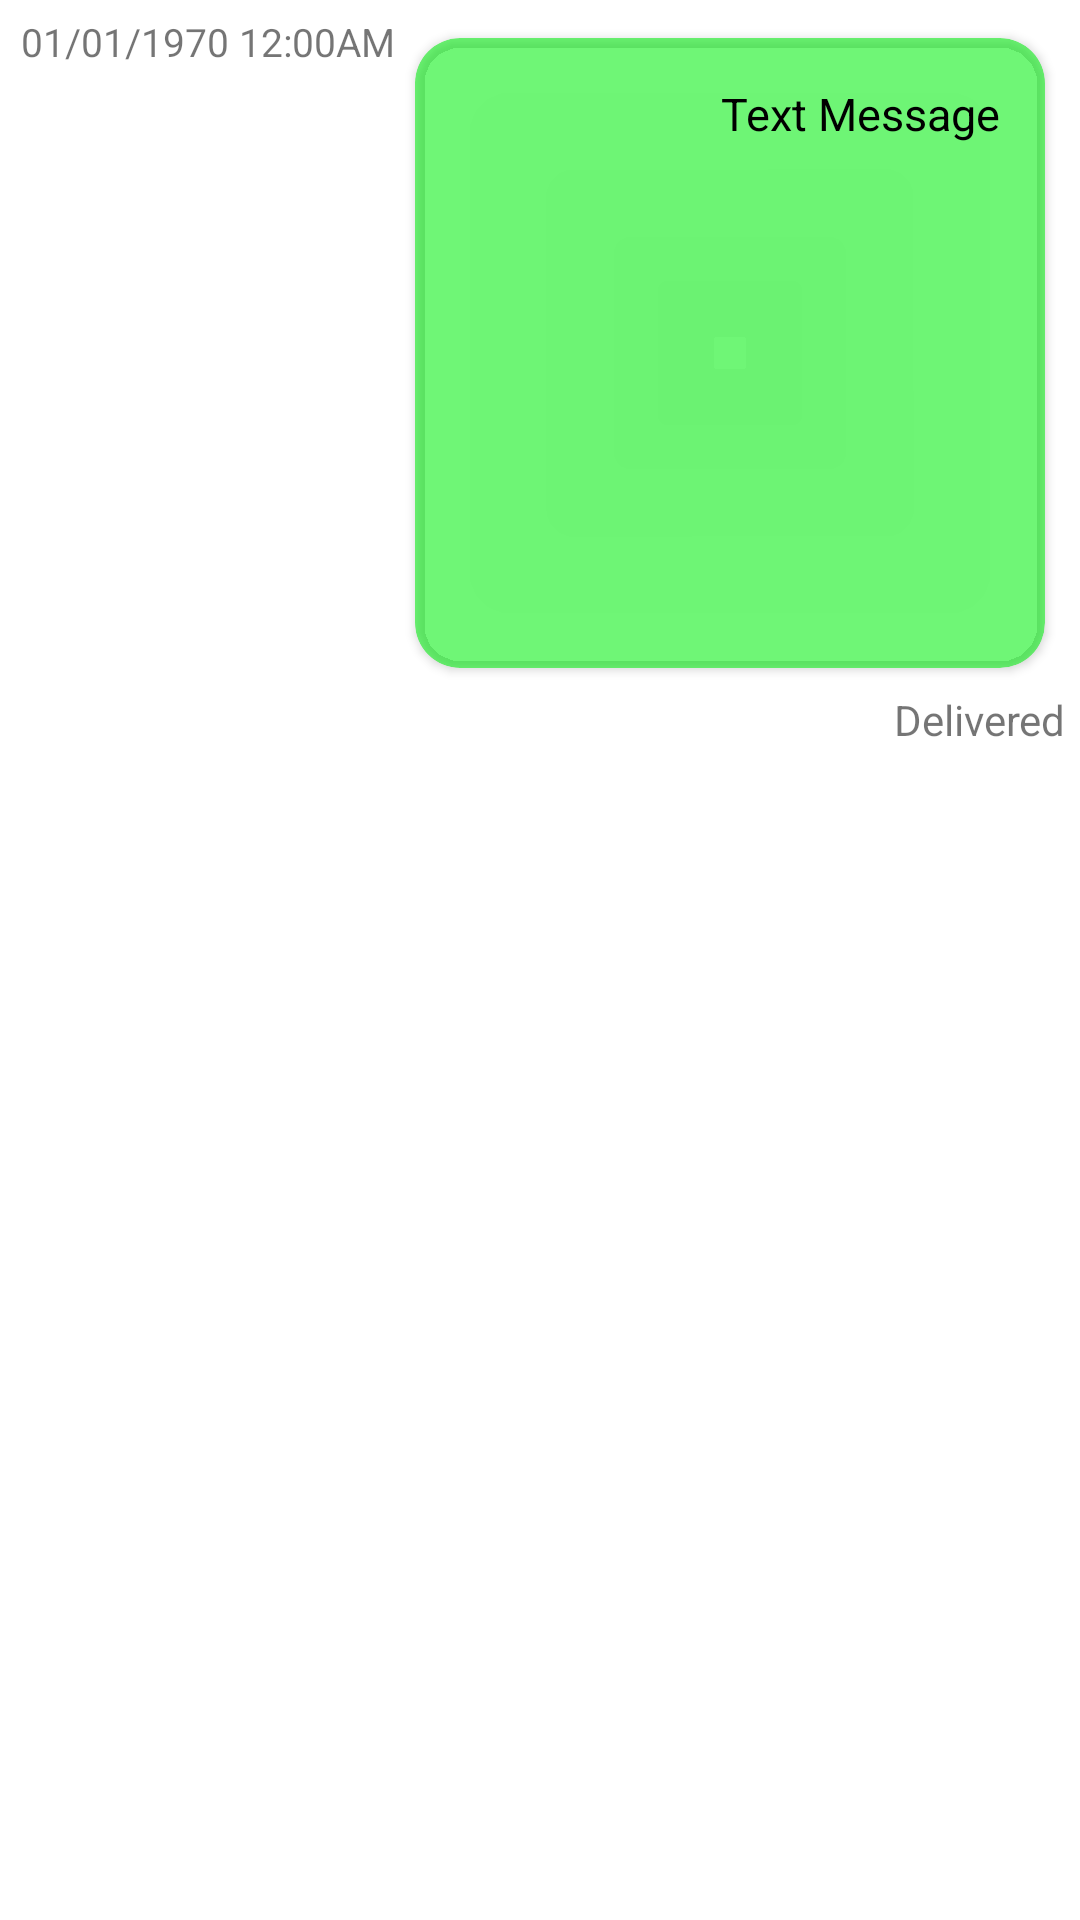

Layout XML and referenced resources for this Android screen:
<!-- AndroidManifest.xml: application theme Theme.FirebaseApp2 -->
<!-- res/layout/one_my_message.xml -->
<?xml version="1.0" encoding="utf-8"?>
<LinearLayout xmlns:android="http://schemas.android.com/apk/res/android"
    xmlns:app="http://schemas.android.com/apk/res-auto"
    android:layout_width="match_parent"
    android:layout_height="wrap_content"
    android:orientation="vertical"
    android:id="@+id/lMessage"
    android:padding="5dp">

    <LinearLayout
        android:layout_width="wrap_content"
        android:layout_height="wrap_content"
        android:layout_gravity="end"
        android:orientation="horizontal">
        <TextView
            android:id="@+id/tvTime"
            android:layout_width="wrap_content"
            android:layout_height="wrap_content"
            android:layout_weight="1"
            android:text="@string/_01_01_1970_12_00am"
            android:textSize="13sp" />
        <androidx.cardview.widget.CardView
            android:layout_width="match_parent"
            android:layout_height="wrap_content"
            android:layout_weight="2"
            app:cardUseCompatPadding="true"
            app:cardCornerRadius="15dp"
            app:cardElevation="2dp"
            app:cardBackgroundColor="@color/green_light"
            app:contentPadding="15dp">
            <ImageView
                android:id="@+id/ivMessageContent"
                android:layout_width="180dp"
                android:layout_height="180dp"
                android:layout_gravity="end"
                android:scaleType="fitCenter"
                android:adjustViewBounds="true"
                android:src="@drawable/ic_image_black" />
            <TextView
                android:id="@+id/tvMessageContent"
                android:layout_width="wrap_content"
                android:layout_height="wrap_content"
                android:layout_gravity="end"
                android:textColor="@color/black"
                android:text="@string/text_message"
                android:textSize="15sp"/>
        </androidx.cardview.widget.CardView>
    </LinearLayout>

    <TextView
        android:layout_width="match_parent"
        android:layout_height="wrap_content"
        android:id="@+id/tvSeen"
        android:gravity="end"
        android:text="@string/delivered"/>

</LinearLayout>
<!-- resources referenced by this layout -->
<resources>
  <color name="black">#FF000000</color>
  <color name="green_light">#950AEF15</color>
  <string name="_01_01_1970_12_00am">01/01/1970 12:00AM</string>
  <string name="delivered">Delivered</string>
  <string name="text_message">Text Message</string>
  <style name="Theme.FirebaseApp2" parent="Theme.MaterialComponents.DayNight.DarkActionBar">
          
          <item name="colorPrimary">@color/green_medium</item>
          <item name="colorPrimaryVariant">@color/green_dark</item>
          <item name="colorOnPrimary">@color/white</item>
          
          <item name="colorSecondary">@color/teal_200</item>
          <item name="colorSecondaryVariant">@color/teal_700</item>
          <item name="colorOnSecondary">@color/black</item>
          
          <item name="android:statusBarColor" tools:targetApi="l">?attr/colorPrimaryVariant</item>
          
      </style>
  <color name="green_medium">#F044BC4A</color>
  <color name="green_dark">#F0419A45</color>
  <color name="white">#FFFFFFFF</color>
  <color name="teal_200">#FF03DAC5</color>
  <color name="teal_700">#FF018786</color>
</resources>
